Dataset: Images class (GitHub, albertoranz/Final-Project-DA). Classes: animals, exterior urban, human, interior domestic, natural soundscapes and water.

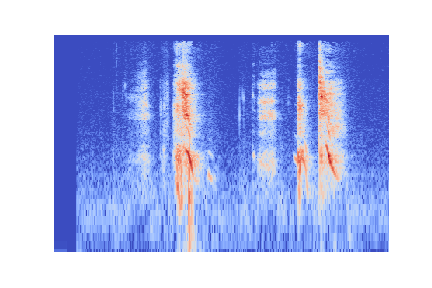
Label: human

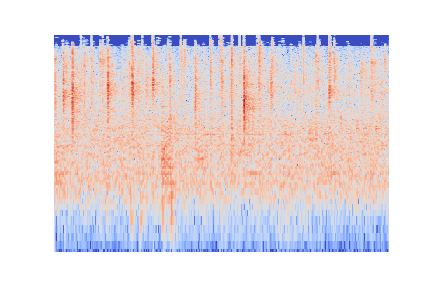
Label: natural soundscapes and water

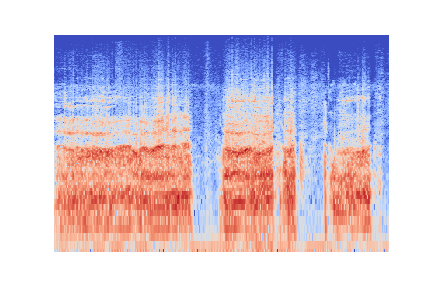
Label: animals

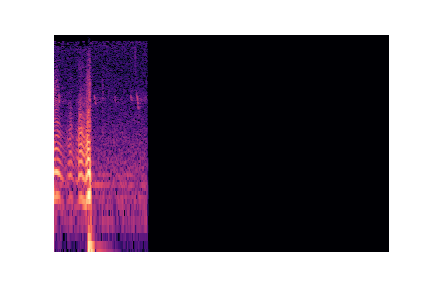
Label: animals

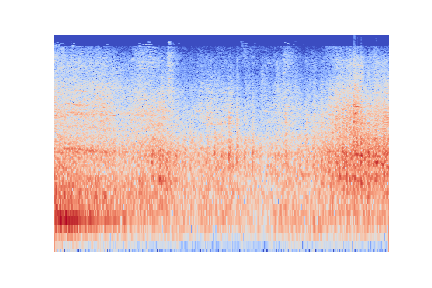
Label: exterior urban

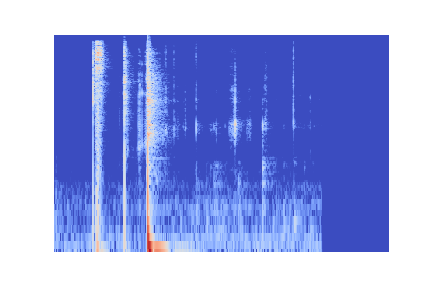
Label: interior domestic
